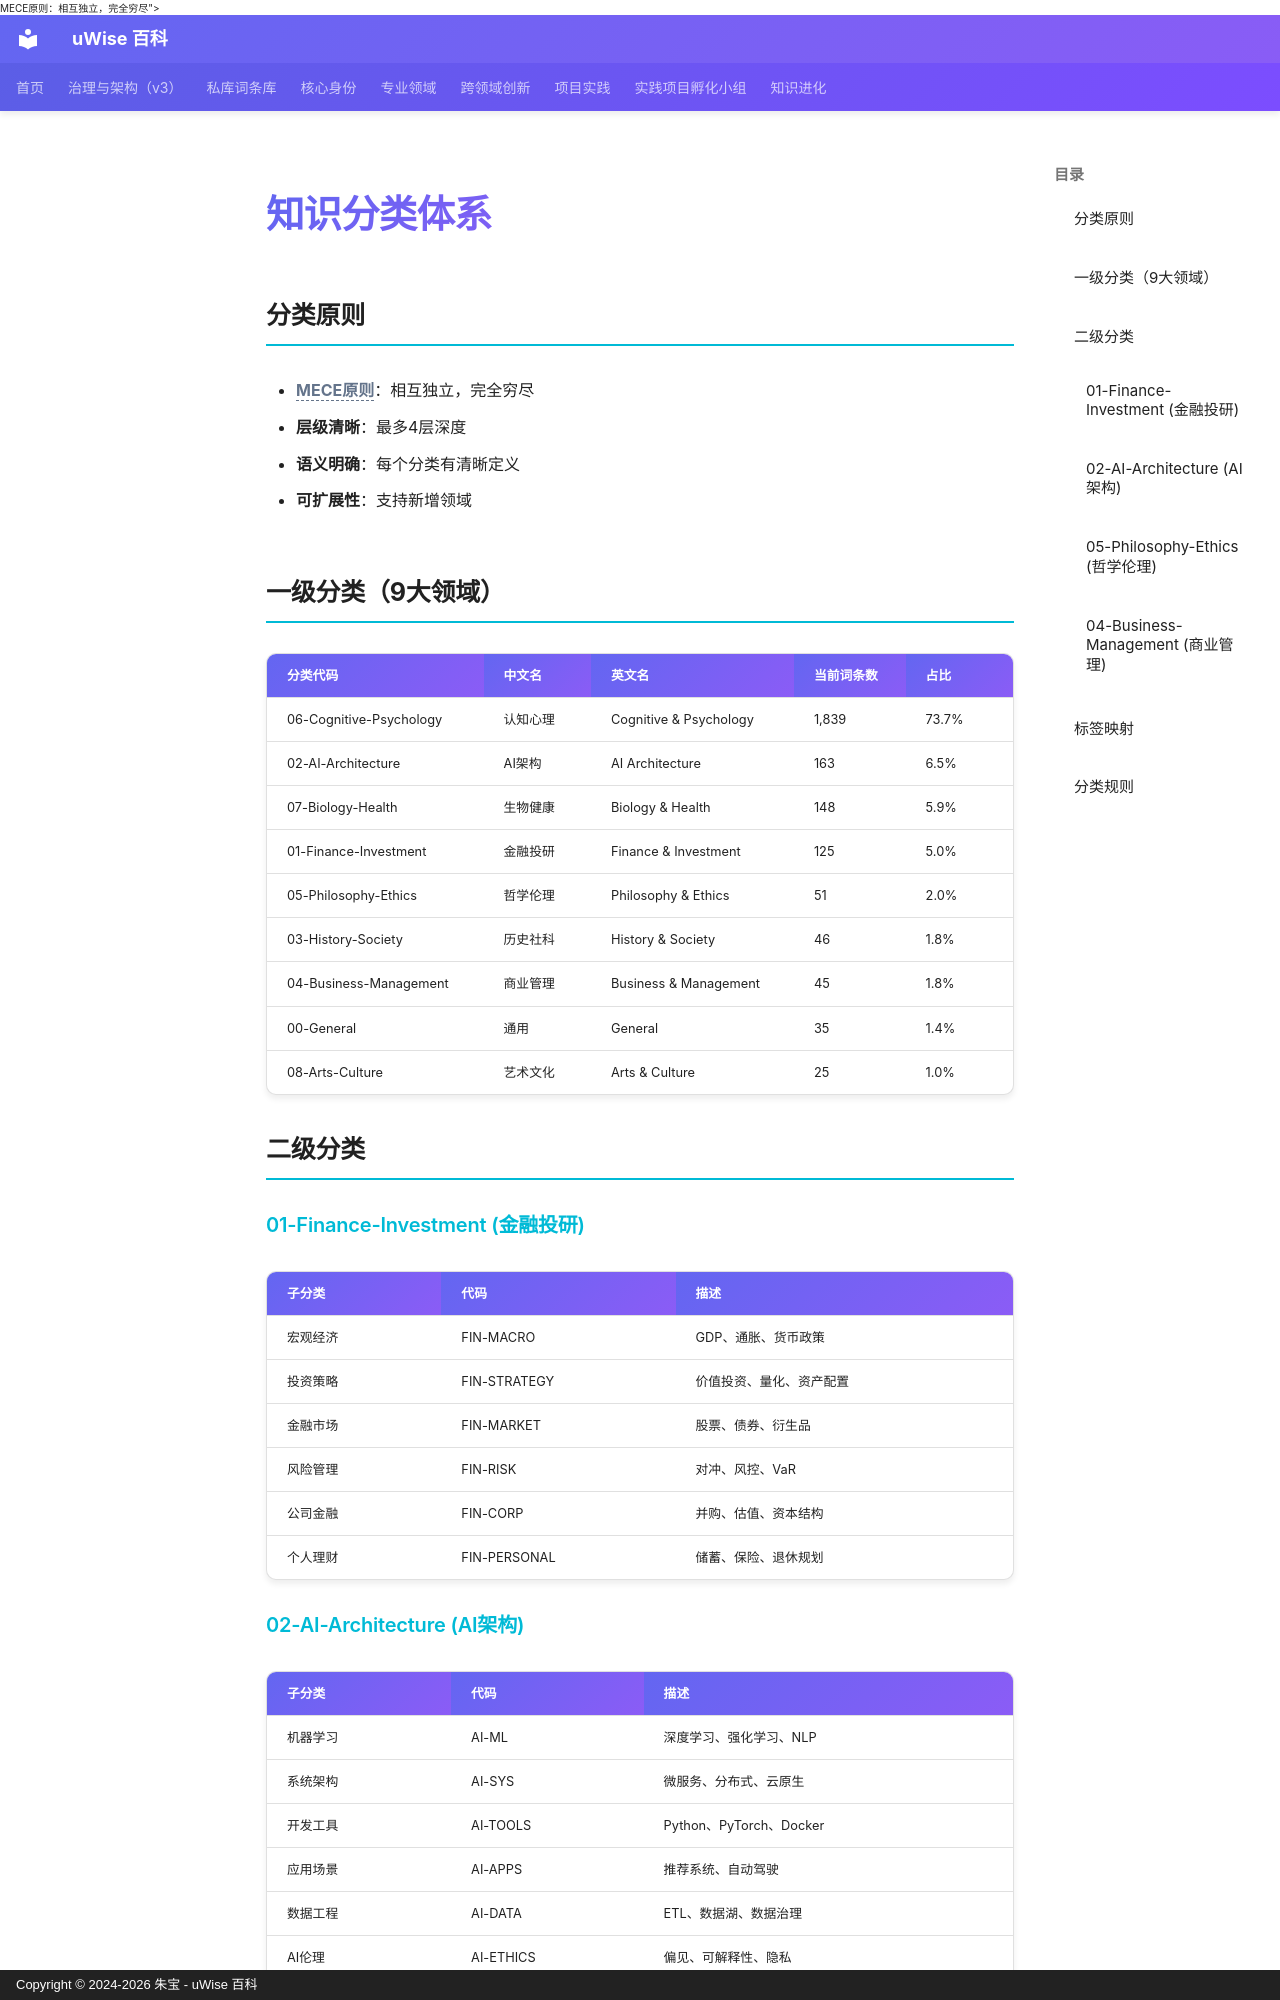

repository: zhubao315/uWise · page: vault-encyclopedia/md-39211d30/index.html · generator: mkdocs · copyright: Copyright © 2024-2026 朱宝 - uWise 百科

---
title: "知识分类体系"
description: "- <span class=\"uw-unresolved\" data-target=\"MECE原则\" title=\"未解析的双链目标：MECE原则\">MECE原则</span>：相互独立，完全穷尽"
---

# 知识分类体系

## 分类原则

- **<span class="uw-unresolved" data-target="MECE原则" title="未解析的双链目标：MECE原则">MECE原则</span>**：相互独立，完全穷尽
- **层级清晰**：最多4层深度
- **语义明确**：每个分类有清晰定义
- **可扩展性**：支持新增领域

## 一级分类（9大领域）

| 分类代码 | 中文名 | 英文名 | 当前词条数 | 占比 |
|----------|--------|--------|-----------|------|
| 06-Cognitive-Psychology | 认知心理 | Cognitive & Psychology | 1,839 | 73.7% |
| 02-AI-Architecture | AI架构 | AI Architecture | 163 | 6.5% |
| 07-Biology-Health | 生物健康 | Biology & Health | 148 | 5.9% |
| 01-Finance-Investment | 金融投研 | Finance & Investment | 125 | 5.0% |
| 05-Philosophy-Ethics | 哲学伦理 | Philosophy & Ethics | 51 | 2.0% |
| 03-History-Society | 历史社科 | History & Society | 46 | 1.8% |
| 04-Business-Management | 商业管理 | Business & Management | 45 | 1.8% |
| 00-General | 通用 | General | 35 | 1.4% |
| 08-Arts-Culture | 艺术文化 | Arts & Culture | 25 | 1.0% |

## 二级分类

### 01-Finance-Investment (金融投研)

| 子分类 | 代码 | 描述 |
|--------|------|------|
| 宏观经济 | FIN-MACRO | GDP、通胀、货币政策 |
| 投资策略 | FIN-STRATEGY | 价值投资、量化、资产配置 |
| 金融市场 | FIN-MARKET | 股票、债券、衍生品 |
| 风险管理 | FIN-RISK | 对冲、风控、VaR |
| 公司金融 | FIN-CORP | 并购、估值、资本结构 |
| 个人理财 | FIN-PERSONAL | 储蓄、保险、退休规划 |
